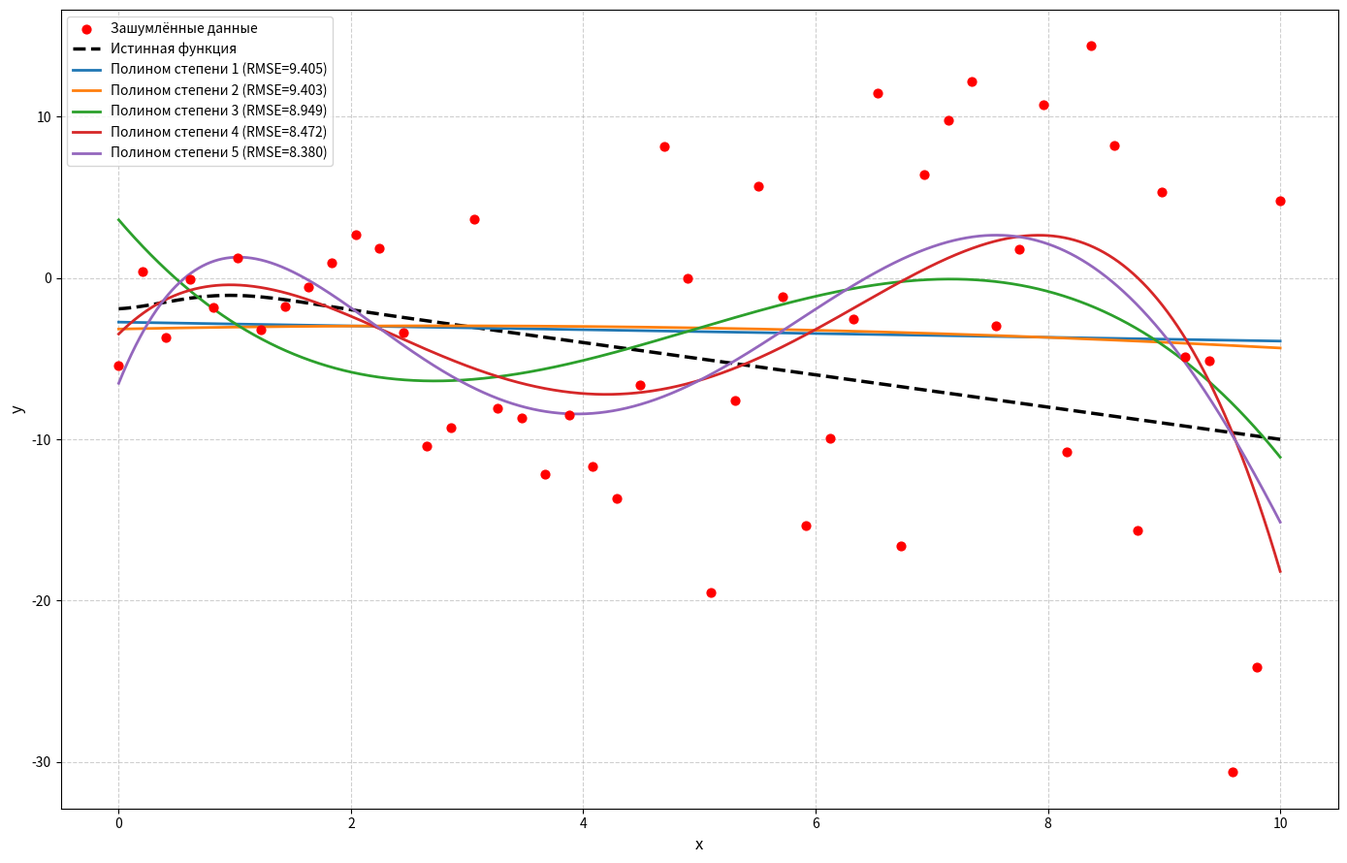

This chart was generated by the following Python code:
import numpy as np
import matplotlib.pyplot as plt

def gauss_solve(A, b):
    A = [row[:] for row in A]
    b = b[:]
    n = len(b)
    
    for i in range(n):
        max_row = max(range(i, n), key=lambda r: abs(A[r][i]))
        
        if abs(A[max_row][i]) < 1e-12:
            raise ValueError("Матрица вырождена")
        
        A[i], A[max_row] = A[max_row], A[i]
        b[i], b[max_row] = b[max_row], b[i]
        
        currI = A[i][i]
        
        for j in range(i, n):
            A[i][j] /= currI
        b[i] /= currI
        
        for k in range(i+1, n):
            f = A[k][i]
            for j in range(i, n):
                A[k][j] -= f * A[i][j]
            b[k] -= f * b[i]
    
    x = [0] * n
    for i in range(n-1, -1, -1):
        x[i] = b[i] - sum(A[i][j] * x[j] for j in range(i+1, n))
    
    return x

def f(x):
    return (x - 1.1) * np.sqrt(x + 3) * np.exp(-x ** 2) - x

def solve_normal_equations(x, y, degree):

    A = np.zeros((degree + 1, degree + 1))
    
    b = np.zeros(degree + 1)

    for i in range(degree + 1):
        for j in range(degree + 1):
            A[i, j] = np.sum(x ** (i + j))
        b[i] = np.sum(y * (x ** i))

    try:
        coeffs = gauss_solve(A.tolist(), b.tolist())
    except ValueError:
        raise ValueError("Матрица вырождена")
    return coeffs

def evaluate_poly(coeffs, x):
    result = np.zeros_like(x, dtype=float)
    for i, a in enumerate(coeffs):
        result += a * (x ** i)
    return result

n_points = 50

x_min, x_max = 0, 10

x_data = np.linspace(x_min, x_max, n_points)

y_clean = f(x_data)
rel_err = np.random.uniform(0.3, 3.0, size=n_points)

sign = np.random.choice([-1, 1], size=n_points)

noise = sign * rel_err * np.abs(y_clean)

for i in range(len(y_clean)):
    if np.abs(y_clean[i]) < 1e-8:
        noise[i] = np.random.uniform(-1, 1)

y_noisy = y_clean + noise

degrees = list(range(1, 6))
results = []
y_mean = np.mean(y_noisy)

ss_total = np.sum((y_noisy - y_mean) ** 2)

x_plot = np.linspace(x_min, x_max, 10001)
y_true_plot = f(x_plot)

plt.figure(figsize=(14, 9))
plt.scatter(x_data, y_noisy, color='red', s=40, zorder=10, label='Зашумлённые данные')
plt.plot(x_plot, y_true_plot, 'k--', linewidth=2.5, label='Истинная функция')

for idx, deg in enumerate(degrees):
    coeffs = solve_normal_equations(x_data, y_noisy, deg)
    y_pred_plot = evaluate_poly(coeffs, x_plot)
    y_pred_train = evaluate_poly(coeffs, x_data)

    rmse = np.sqrt(np.mean((y_noisy - y_pred_train) ** 2))
    ss_res = np.sum((y_noisy - y_pred_train) ** 2)
    r2 = 1 - (ss_res / ss_total) if ss_total > 1e-12 else 0.0

    results.append({
        'degree': deg,
        'rmse': rmse,
        'r2': r2,
        'coeffs': coeffs
    })

    plt.plot(x_plot, y_pred_plot, linewidth=2,
             label=f'Полином степени {deg} (RMSE={rmse:.3f})')

plt.xlabel('x', fontsize=12)
plt.ylabel('y', fontsize=12)
plt.legend(fontsize=10)
plt.grid(True, linestyle='--', alpha=0.6)
plt.tight_layout()
plt.show()

best = min(results, key=lambda r: r['rmse'])

for r in results:
    print(f"Полином степени {r['degree']:1d}: RMSE = {r['rmse']:.4f}, R² = {r['r2']:.4f}")

print(f"Наилучшая модель: полином степени {best['degree']}")
print(f"Минимальный RMSE = {best['rmse']:.4f}")
